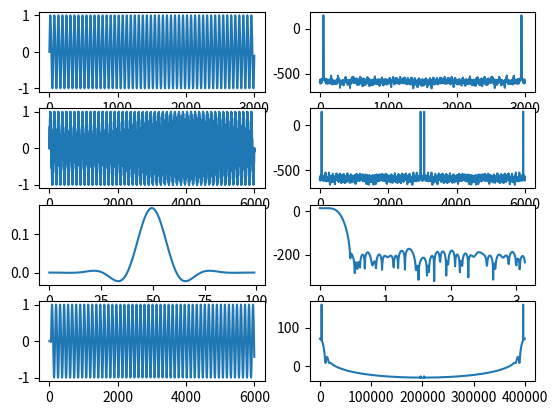

Here is the Python script that generated this plot:
#!/usr/bin/env python
import numpy as np
import matplotlib.pyplot as plt
from scipy.fft import fft
from scipy import signal

fs = 200000
freq = 3400
L = 2
x = np.arange(3000)
Q = 16

def quantize(val, bits):
    return int(val * (2**bits))/2**bits

incoming_sig = np.sin(2 * np.pi * freq * x/fs)
print(incoming_sig)
plt.subplot(4,2,1)
plt.plot(incoming_sig)
plt.subplot(4,2,2)
plt.plot(20*np.log(fft(incoming_sig)))

sig_upsampled = np.zeros(len(x) * L)
sig_upsampled[::L] = incoming_sig
plt.subplot(4,2,3)
plt.plot(sig_upsampled)
plt.subplot(4,2,4)
plt.plot(20*np.log(fft(sig_upsampled)))

fir = signal.remez(100, [0, 4400, 30000, fs*L/2], [2,0], fs=fs*L)
fir = np.array([quantize(x, Q) for x in fir])

plt.subplot(4,2,5)
plt.plot(fir)

plt.subplot(4,2,6)
w,h = signal.freqz(fir)
plt.plot(w, 20*np.log(h))

interpol = signal.lfilter(fir, 1, sig_upsampled)
plt.subplot(4,2,7)
plt.plot(interpol)

plt.subplot(4,2,8)
plt.plot(np.arange(3000*L) / 3000 * fs,20*np.log(fft(interpol)))

for i in enumerate(fir):
    r = int(i[1] * 2**Q)
    if r < 0:
        r += 2**Q
    print(f"x\"{r:04x}\"", end=', ')
    if (i[0] + 1) % 8 == 0:
        print('')

# HDL concept check
#print(interpol)
hdl_impl = np.zeros(len(x) * L)
for i in range(L):
    i_filt = fir[i::L]
    hdl_impl[i::L] = signal.lfilter(i_filt, 1, incoming_sig)

for k in range(len(x) * L):
    ref = quantize(interpol[k], Q)
    hdl = quantize(hdl_impl[k], Q)
    #print(k, ref, hdl, ref == hdl)
    if (ref != hdl):
        print("Check failed")
        break



plt.show()
